Run: headless pygame with SDL's dummy video driver; simulated clock (each Clock.tick advances the game by its frame time, no real sleeping); random seed 0; keys injected as events and as key.get_pressed() state; no mouse input.
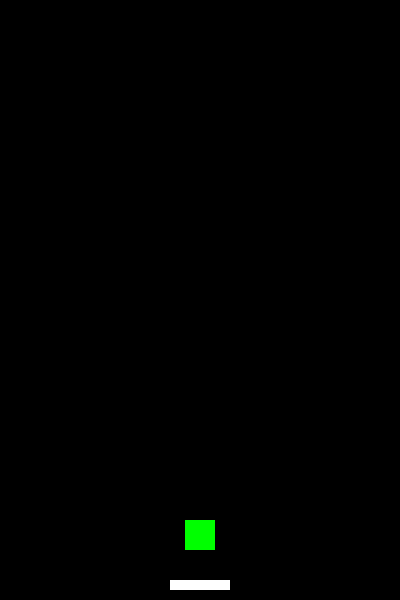
Frame 1 of 4 · flips 1–60 · no input
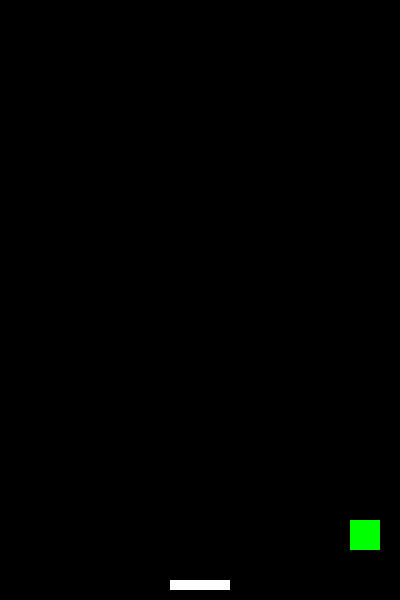
Frame 2 of 4 · flips 61–180 · tapped SPACE, RETURN · held RIGHT (→), D
Frame 3 of 4 · flips 181–300 · held DOWN (↓), S · screen unchanged from frame 2, image omitted
Frame 4 of 4 · flips 301–420 · held LEFT (←), A, UP (↑), W · screen same as frame 1, image omitted

The pygame program that drew these frames:

###################### 載入套件 ######################
import pygame
import sys


###################### 主角類別 ######################
class Player:
    def __init__(self, x, y, width, height, color):
        """
        初始化主角
        x, y: 主角左上角座標
        width, height: 主角寬高
        color: 主角顏色 (RGB)
        """
        self.rect = pygame.Rect(x, y, width, height)
        self.color = color
        self.speed = 5  # 主角移動速度（每次移動5像素）

    def draw(self, display_area):
        """
        繪製主角
        display_area: 要繪製的畫布
        """
        pygame.draw.rect(display_area, self.color, self.rect)

    def move(self, direction, bg_x):
        """
        控制主角左右移動，並實現穿牆效果
        direction: -1為左移，1為右移
        bg_x: 視窗寬度（右邊界）
        """
        self.rect.x += direction * self.speed  # 根據方向與速度移動主角

        # 穿牆效果：主角完全移出左邊界，從右側出現
        if self.rect.right < 0:
            self.rect.left = bg_x
        # 穿牆效果：主角完全移出右邊界，從左側出現
        elif self.rect.left > bg_x:
            self.rect.right = 0


###################### 平台類別 ######################
class Platform:
    def __init__(self, x, y, width, height, color):
        """
        初始化平台
        x, y: 平台左上角座標
        width, height: 平台寬高
        color: 平台顏色 (RGB)
        """
        self.rect = pygame.Rect(x, y, width, height)
        self.color = color

    def draw(self, display_area):
        """
        繪製平台
        display_area: 要繪製的平台視窗
        """
        pygame.draw.rect(display_area, self.color, self.rect)


###################### 初始化設定 ######################
pygame.init()  # 啟動pygame

###################### 遊戲視窗設定 ######################
win_width = 400
win_height = 600
pygame.display.set_caption("Doodle Jump - 基本視窗與主角")
screen = pygame.display.set_mode((win_width, win_height))  # 設定視窗大小

###################### 主角設定 ######################
player_width = 30
player_height = 30
player_color = (0, 255, 0)  # 綠色
# 主角初始位置：底部中間，底部上方50像素
player_x = win_width // 2 - player_width // 2
player_y = win_height - 50 - player_height
player = Player(player_x, player_y, player_width, player_height, player_color)

###################### 平台設定 ######################
# 平台尺寸
platform_w = 60
platform_h = 10
platform_color = (255, 255, 255)  # 白色
# 平台位置：底部上方10像素，水平置中
platform_x = (win_width - platform_w) // 2
platform_y = win_height - platform_h - 10
# 建立平台物件
platform = Platform(platform_x, platform_y, platform_w, platform_h, platform_color)

###################### 新增fps設定 ######################
FPS = pygame.time.Clock()  # 設定時鐘

###################### 遊戲主迴圈 ######################
while True:
    FPS.tick(60)  # 每秒最多60幀，控制遊戲速度
    # 處理事件
    for event in pygame.event.get():
        if event.type == pygame.QUIT:  # 按下關閉視窗
            pygame.quit()
            sys.exit()

    # 取得目前按下的按鍵狀態
    keys = pygame.key.get_pressed()
    # 如果按下左方向鍵，主角向左移動
    if keys[pygame.K_LEFT]:
        player.move(-1, win_width)
    # 如果按下右方向鍵，主角向右移動
    if keys[pygame.K_RIGHT]:
        player.move(1, win_width)

    screen.fill((0, 0, 0))  # 清空畫面為黑色
    player.draw(screen)  # 繪製主角
    platform.draw(screen)  # 繪製平台

    pygame.display.update()  # 更新畫面
